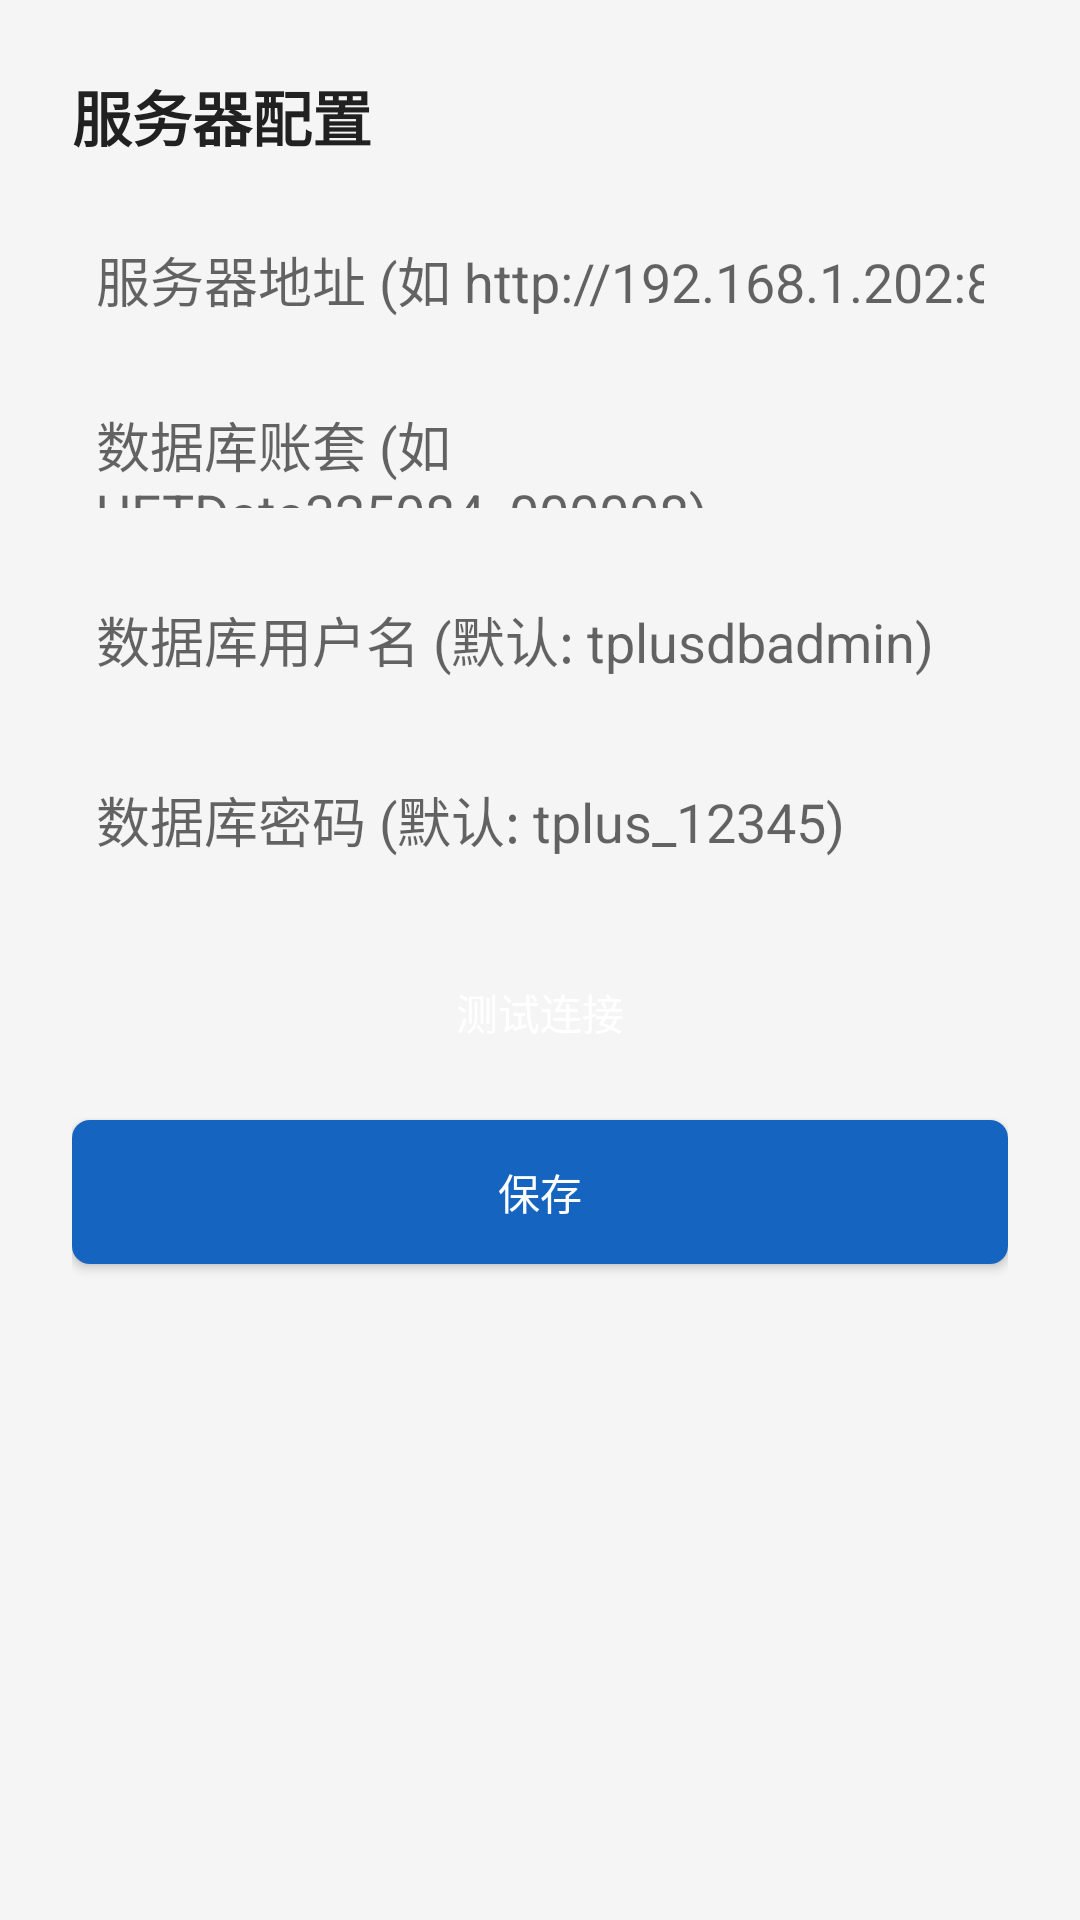

Layout XML and referenced resources for this Android screen:
<!-- AndroidManifest.xml: application theme Theme.TPlusJFFZ -->
<!-- res/layout/activity_link.xml -->
<?xml version="1.0" encoding="utf-8"?>
<ScrollView xmlns:android="http://schemas.android.com/apk/res/android"
    android:layout_width="match_parent"
    android:layout_height="match_parent"
    android:background="@color/background"
    android:fillViewport="true">

    <LinearLayout
        android:layout_width="match_parent"
        android:layout_height="wrap_content"
        android:orientation="vertical"
        android:padding="24dp">

        <TextView
            android:layout_width="match_parent"
            android:layout_height="wrap_content"
            android:text="@string/link_title"
            android:textSize="20sp"
            android:textStyle="bold"
            android:textColor="@color/text_primary"
            android:layout_marginBottom="16dp" />

        <EditText
            android:id="@+id/etServerUrl"
            android:layout_width="match_parent"
            android:layout_height="48dp"
            android:hint="@string/hint_server_url"
            android:inputType="textUri"
            android:padding="8dp"
            android:background="@drawable/input_background"
            android:textColor="@color/text_primary" />

        <EditText
            android:id="@+id/etDatabaseName"
            android:layout_width="match_parent"
            android:layout_height="48dp"
            android:layout_marginTop="12dp"
            android:hint="@string/hint_database_name"
            android:padding="8dp"
            android:background="@drawable/input_background"
            android:textColor="@color/text_primary" />

        <EditText
            android:id="@+id/etDbUser"
            android:layout_width="match_parent"
            android:layout_height="48dp"
            android:layout_marginTop="12dp"
            android:hint="@string/hint_db_user"
            android:padding="8dp"
            android:background="@drawable/input_background"
            android:textColor="@color/text_primary" />

        <EditText
            android:id="@+id/etDbPassword"
            android:layout_width="match_parent"
            android:layout_height="48dp"
            android:layout_marginTop="12dp"
            android:hint="@string/hint_db_password"
            android:inputType="textPassword"
            android:padding="8dp"
            android:background="@drawable/input_background"
            android:textColor="@color/text_primary" />

        <Button
            android:id="@+id/btnTestConnection"
            android:layout_width="match_parent"
            android:layout_height="48dp"
            android:layout_marginTop="16dp"
            android:text="@string/btn_test_connection"
            android:textColor="@color/white"
            android:background="@drawable/button_primary" />

        <Button
            android:id="@+id/btnSave"
            android:layout_width="match_parent"
            android:layout_height="48dp"
            android:layout_marginTop="12dp"
            android:text="@string/btn_save"
            android:textColor="@color/white"
            android:background="@drawable/button_secondary" />
    </LinearLayout>
</ScrollView>
<!-- resources referenced by this layout -->
<resources>
  <color name="background">#F5F5F5</color>
  <color name="text_primary">#212121</color>
  <color name="white">#FFFFFFFF</color>
  <!-- drawable button_secondary (drawable) -->
  <?xml version="1.0" encoding="utf-8"?>
  <shape xmlns:android="http://schemas.android.com/apk/res/android"
      android:shape="rectangle">
      <solid android:color="@color/primary_dark" />
      <corners android:radius="6dp" />
  </shape>
  <string name="btn_save">保存</string>
  <string name="btn_test_connection">测试连接</string>
  <string name="hint_database_name">数据库账套 (如 UFTData325084_000008)</string>
  <string name="hint_db_password">数据库密码 (默认: tplus_12345)</string>
  <string name="hint_db_user">数据库用户名 (默认: tplusdbadmin)</string>
  <string name="hint_server_url">服务器地址 (如 http://192.168.1.202:8083)</string>
  <string name="link_title">服务器配置</string>
  <style name="Theme.TPlusJFFZ" parent="Theme.MaterialComponents.DayNight.NoActionBar">
          <item name="colorPrimary">@color/primary</item>
          <item name="colorPrimaryVariant">@color/primary_dark</item>
          <item name="colorOnPrimary">@color/white</item>
          <item name="colorSecondary">@color/accent</item>
          <item name="colorSecondaryVariant">@color/accent</item>
          <item name="colorOnSecondary">@color/white</item>
          <item name="android:statusBarColor">@color/primary_dark</item>
          <item name="android:navigationBarColor">@color/background</item>
          <item name="android:windowBackground">@color/background</item>
          <item name="android:textColorPrimary">@color/text_primary</item>
          <item name="android:textColorSecondary">@color/text_secondary</item>
      </style>
  <color name="primary_dark">#1565C0</color>
  <color name="primary">#1976D2</color>
  <color name="accent">#FF4081</color>
  <color name="text_secondary">#757575</color>
</resources>
